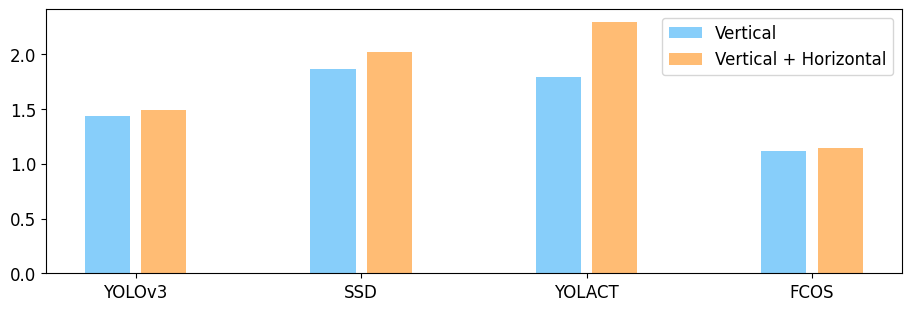

The matplotlib source for this figure:
from matplotlib import pyplot as plt
import numpy as np


platforms = ['Vertical', 'Vertical + Horizontal',]
colors = ['lightskyblue', "#ffa13ab4"]
models = ['YOLOv3', 'SSD', 'YOLACT', "FCOS"]



data = np.array([
    [(1.443 + 1.49) / (0.549 + 1.49), (4.092 + 1.52) / (1.491 + 1.52), (4.354 + 1.83) / (1.630 + 1.83),  (2.22 + 8.75) / (1.058 + 8.75)],
    [(1.443 + 1.49) / (0.480 + 1.49), (4.092 + 1.52) / (1.260 + 1.52), (4.354 + 1.83) / (0.865 + 1.83),  (2.22 + 8.75) / (0.867 + 8.75)],
])
assert len(platforms) == len(colors) == data.shape[0]
assert len(models) == data.shape[1]

bar_width = 1 / (len(platforms) + 2)

plt.rc('font', family='Linux Biolinum O', size=12)
plt.rc('pdf', fonttype=42)

plt.figure(figsize=(9, 3), constrained_layout=True)
begin_pos = -(len(platforms) - 1) * bar_width / 2
for i, (c, h) in enumerate(zip(colors, data)):
    plt.bar(begin_pos + i * bar_width + np.arange(len(models)),
            h, width=bar_width * .8, color=c, 
        #     edgecolor='black'
            )
plt.legend(labels=platforms, ncol=1, loc='best')
plt.xticks(range(len(models)), models)
# plt.ylim(top=1)

plt.savefig('ablation.pdf')
plt.savefig('ablation.jpg')
plt.show()

